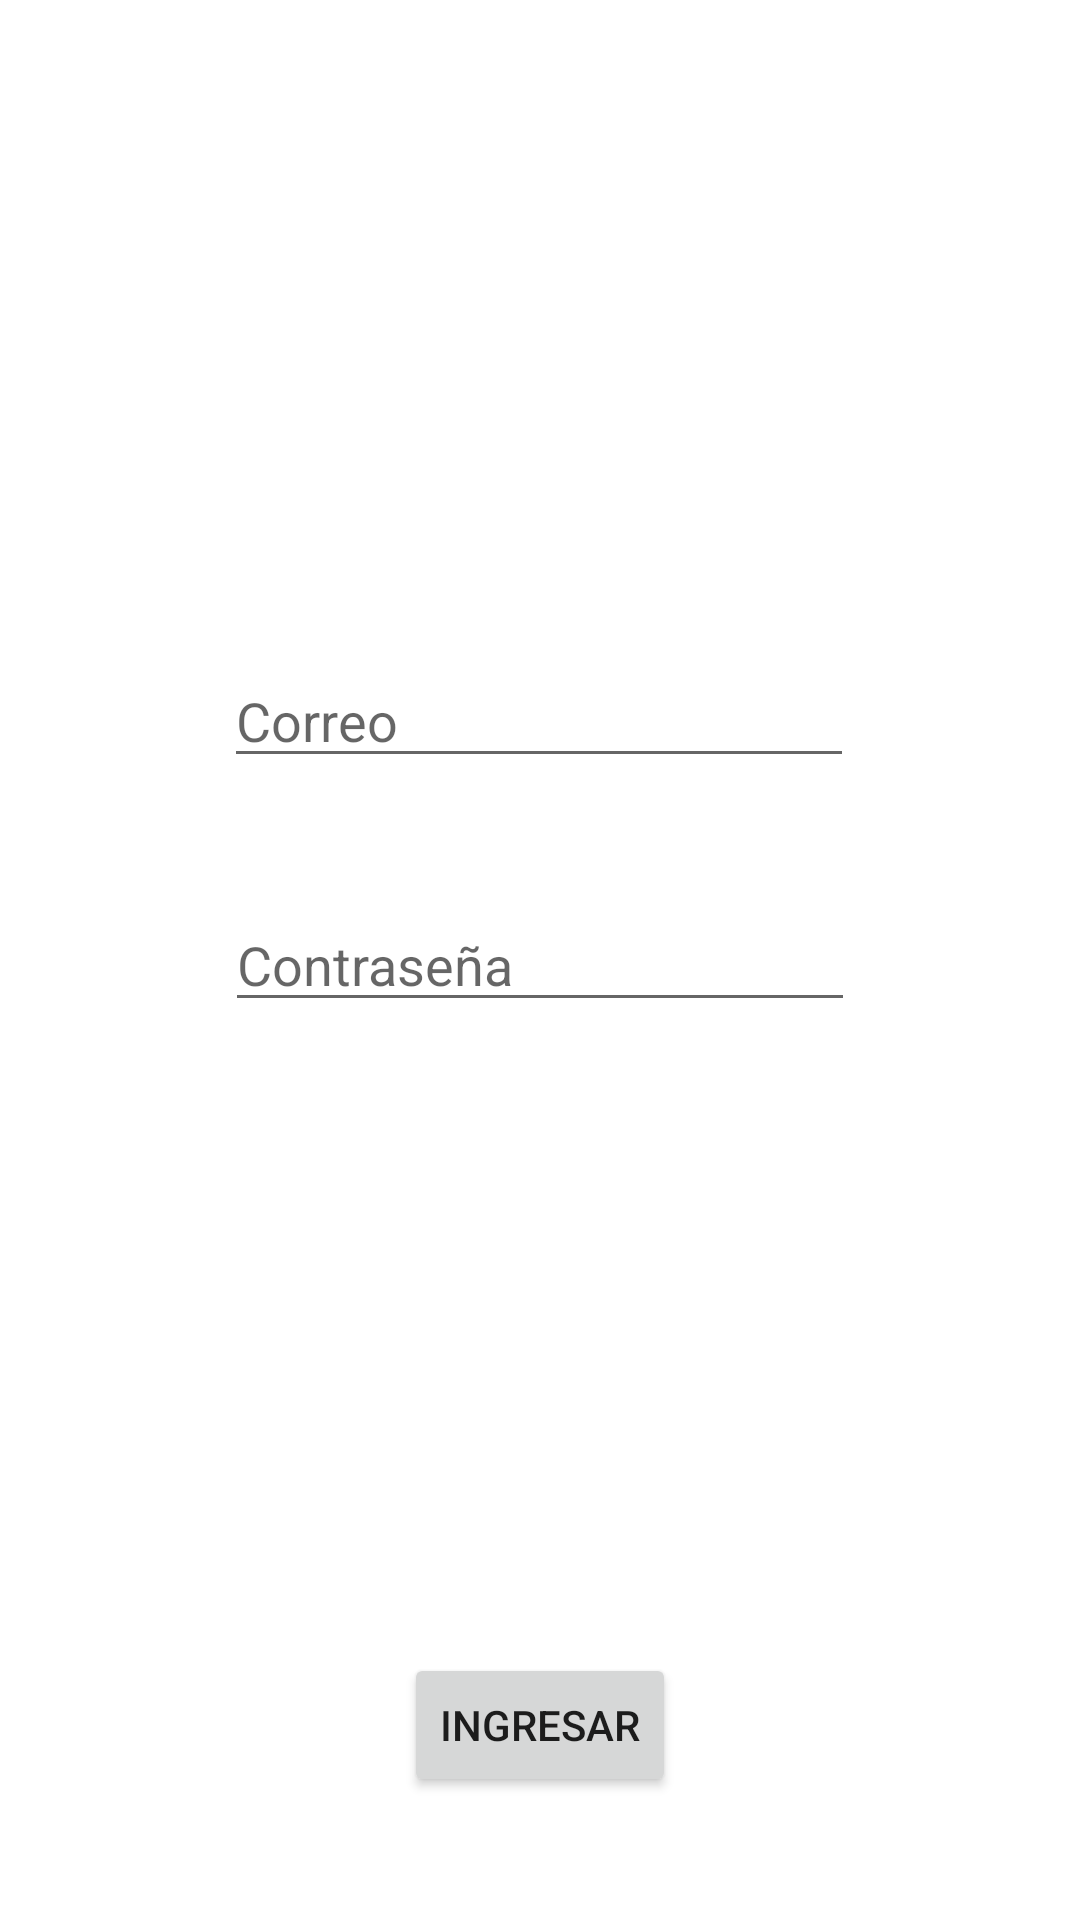

Here is an Android app screen rendered from its layout file. Give the layout XML and the strings, colors and styles it references.
<!-- AndroidManifest.xml: application theme Theme.Emulador2_20210240_DanielSteven -->
<!-- res/layout/activity_login.xml -->
<?xml version="1.0" encoding="utf-8"?>
<androidx.constraintlayout.widget.ConstraintLayout xmlns:android="http://schemas.android.com/apk/res/android"
    xmlns:app="http://schemas.android.com/apk/res-auto"
    xmlns:tools="http://schemas.android.com/tools"
    android:id="@+id/main"
    android:layout_width="match_parent"
    android:layout_height="match_parent"
    tools:context=".Login">

    <ImageView
        android:id="@+id/imageView2"
        android:layout_width="517dp"
        android:layout_height="868dp"
        app:srcCompat="@drawable/circuloazul"
        tools:layout_editor_absoluteX="-71dp"
        tools:layout_editor_absoluteY="-69dp" />

    <ImageView
        android:id="@+id/imageView3"
        android:layout_width="77dp"
        android:layout_height="108dp"
        app:layout_constraintBottom_toBottomOf="parent"
        app:layout_constraintEnd_toEndOf="parent"
        app:layout_constraintHorizontal_bias="0.985"
        app:layout_constraintStart_toStartOf="parent"
        app:layout_constraintTop_toTopOf="parent"
        app:layout_constraintVertical_bias="0.043"
        app:srcCompat="@drawable/circuloazul" />

    <ImageView
        android:id="@+id/imageView4"
        android:layout_width="60dp"
        android:layout_height="58dp"
        app:layout_constraintBottom_toBottomOf="parent"
        app:layout_constraintEnd_toEndOf="parent"
        app:layout_constraintHorizontal_bias="0.045"
        app:layout_constraintStart_toStartOf="parent"
        app:layout_constraintTop_toTopOf="parent"
        app:layout_constraintVertical_bias="0.114"
        app:srcCompat="@drawable/circuloazul" />

    <Button
        android:id="@+id/btnEntrar"
        android:layout_width="wrap_content"
        android:layout_height="wrap_content"
        android:text="Ingresar"
        app:layout_constraintBottom_toBottomOf="parent"
        app:layout_constraintEnd_toEndOf="parent"
        app:layout_constraintStart_toStartOf="parent"
        app:layout_constraintTop_toTopOf="parent"
        app:layout_constraintVertical_bias="0.931" />

    <EditText
        android:id="@+id/txtusuario"
        android:layout_width="wrap_content"
        android:layout_height="wrap_content"
        android:ems="10"
        android:hint="Correo"
        android:inputType="text"
        app:layout_constraintBottom_toBottomOf="parent"
        app:layout_constraintEnd_toEndOf="parent"
        app:layout_constraintHorizontal_bias="0.497"
        app:layout_constraintStart_toStartOf="parent"
        app:layout_constraintTop_toTopOf="parent"
        app:layout_constraintVertical_bias="0.364" />

    <EditText
        android:id="@+id/txtcontrasena"
        android:layout_width="wrap_content"
        android:layout_height="wrap_content"
        android:ems="10"
        android:hint="Contraseña"
        android:inputType="text"
        app:layout_constraintBottom_toBottomOf="parent"
        app:layout_constraintEnd_toEndOf="parent"
        app:layout_constraintStart_toStartOf="parent"
        app:layout_constraintTop_toTopOf="parent" />

</androidx.constraintlayout.widget.ConstraintLayout>
<!-- resources referenced by this layout -->
<resources>
  <style name="Theme.Emulador2_20210240_DanielSteven" parent="Theme.MaterialComponents.DayNight.DarkActionBar">
          
          <item name="colorPrimary">@color/purple_500</item>
          <item name="colorPrimaryVariant">@color/purple_700</item>
          <item name="colorOnPrimary">@color/white</item>
          
          <item name="colorSecondary">@color/teal_200</item>
          <item name="colorSecondaryVariant">@color/teal_700</item>
          <item name="colorOnSecondary">@color/black</item>
          
          <item name="android:statusBarColor">?attr/colorPrimaryVariant</item>
          
      </style>
  <!-- not gathered from this repository: default colours our renderer supplied (Android Studio template values) -->
  <color name="purple_500">#FF6200EE</color>
  <color name="purple_700">#FF3700B3</color>
  <color name="teal_200">#FF03DAC5</color>
  <color name="teal_700">#FF018786</color>
  <color name="black">#FF000000</color>
  <color name="white">#FFFFFFFF</color>
</resources>
